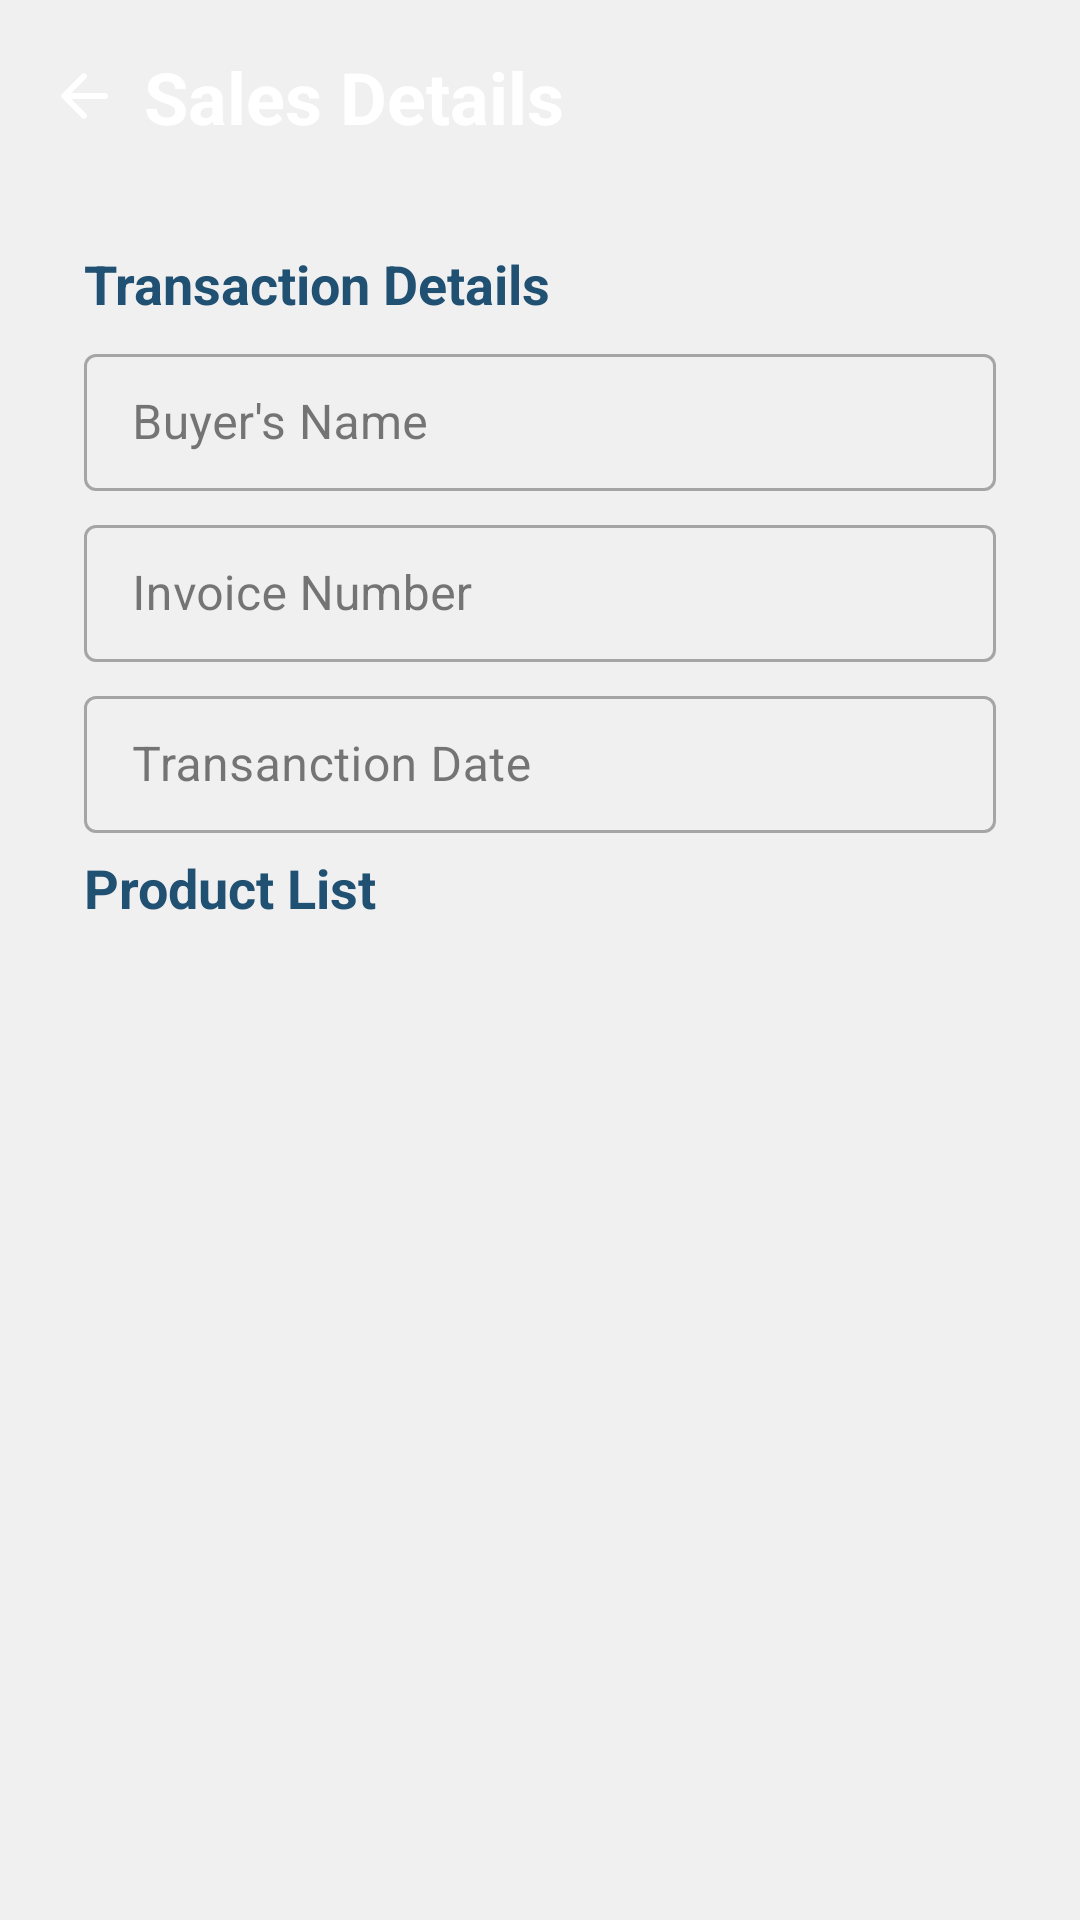

Produce the Android XML layout that renders to this screen, including the resource entries it uses.
<!-- AndroidManifest.xml: application theme Theme.Omsetku -->
<!-- res/layout/fragment_sale_detail.xml -->
<?xml version="1.0" encoding="utf-8"?>
<FrameLayout xmlns:android="http://schemas.android.com/apk/res/android"
    xmlns:tools="http://schemas.android.com/tools"
    android:layout_width="match_parent"
    android:layout_height="match_parent"
    xmlns:app="http://schemas.android.com/apk/res-auto"
    tools:context=".fragment.AddSaleFragment"
    android:background="@color/background_light_secondary">

    <androidx.constraintlayout.widget.ConstraintLayout
        android:layout_width="match_parent"
        android:layout_height="match_parent">
        
        <LinearLayout
            android:id="@+id/header"
            android:layout_width="match_parent"
            android:layout_height="wrap_content"
            android:background="@drawable/color1_rounded1_bottom"
            android:orientation="vertical"
            android:padding="16dp"
            app:layout_constraintTop_toTopOf="parent">

            <LinearLayout
                android:id="@+id/btn_back_to_sales"
                android:layout_width="wrap_content"
                android:layout_height="wrap_content"
                android:clickable="true"
                android:focusable="true"
                android:gravity="center_vertical"
                android:orientation="horizontal">

                <ImageView
                    android:layout_width="24dp"
                    android:layout_height="24dp"
                    android:layout_marginEnd="8dp"
                    android:src="@drawable/rounded_arrow_back_24"
                    app:tint="@color/pressed_white_to_textsecondarydark" />

                <TextView
                    android:layout_width="wrap_content"
                    android:layout_height="wrap_content"
                    android:text="Sales Details"
                    android:textColor="@color/pressed_white_to_textsecondarydark"
                    android:textSize="24sp"
                    android:textStyle="bold" />
            </LinearLayout>
        </LinearLayout>

        
        <LinearLayout
            android:id="@+id/form_wrapper"
            android:layout_width="match_parent"
            android:layout_height="0dp"
            android:orientation="vertical"
            android:paddingHorizontal="16dp"
            android:paddingVertical="10dp"
            app:layout_constraintTop_toBottomOf="@id/header"
            app:layout_constraintBottom_toBottomOf="parent">

            <LinearLayout
                android:layout_width="match_parent"
                android:layout_height="wrap_content"
                android:layout_weight="1"
                android:background="@drawable/white_rounded2"
                android:orientation="vertical"
                android:paddingTop="8dp"
                android:paddingBottom="12dp"
                android:paddingHorizontal="12dp"
                android:layout_marginBottom="6dp">

                <TextView
                    android:layout_width="match_parent"
                    android:layout_height="wrap_content"
                    android:text="Transaction Details"
                    android:textSize="18sp"
                    android:textColor="@color/color1"
                    android:textStyle="bold"
                    android:layout_marginBottom="6dp"/>

                <com.google.android.material.textfield.TextInputLayout
                    android:layout_width="match_parent"
                    android:layout_height="wrap_content"
                    style="@style/Widget.MaterialComponents.TextInputLayout.OutlinedBox"
                    app:boxBackgroundMode="outline"
                    app:boxBackgroundColor="@color/background_light_secondary"
                    app:boxStrokeColor="@color/focused_gray_to_color2"
                    android:hint="Buyer's Name"
                    android:layout_marginBottom="6dp">
                    <com.google.android.material.textfield.TextInputEditText
                        android:id="@+id/input_buyers_name"
                        android:layout_width="match_parent"
                        android:layout_height="wrap_content"
                        android:paddingVertical="12dp"
                        android:focusable="false"
                        android:longClickable="false"
                        android:cursorVisible="false"
                        android:textIsSelectable="false"
                        android:maxLines="1" />
                </com.google.android.material.textfield.TextInputLayout>

                <com.google.android.material.textfield.TextInputLayout
                    android:layout_width="match_parent"
                    android:layout_height="wrap_content"
                    style="@style/Widget.MaterialComponents.TextInputLayout.OutlinedBox"
                    app:boxBackgroundMode="outline"
                    app:boxBackgroundColor="@color/background_light_secondary"
                    app:boxStrokeColor="@color/focused_gray_to_color2"
                    android:hint="Invoice Number"
                    android:layout_marginBottom="6dp">
                    <com.google.android.material.textfield.TextInputEditText
                        android:id="@+id/input_invoice_number"
                        android:layout_width="match_parent"
                        android:layout_height="wrap_content"
                        android:paddingVertical="12dp"
                        android:focusable="false"
                        android:longClickable="false"
                        android:cursorVisible="false"
                        android:textIsSelectable="false"
                        android:maxLines="1" />
                </com.google.android.material.textfield.TextInputLayout>

                <com.google.android.material.textfield.TextInputLayout
                    android:layout_width="match_parent"
                    android:layout_height="wrap_content"
                    style="@style/Widget.MaterialComponents.TextInputLayout.OutlinedBox"
                    app:boxBackgroundMode="outline"
                    app:boxBackgroundColor="@color/background_light_secondary"
                    app:boxStrokeColor="@color/focused_gray_to_color2"
                    android:hint="Transanction Date"
                    android:layout_marginBottom="6dp">
                    <com.google.android.material.textfield.TextInputEditText
                        android:id="@+id/input_transaction_date"
                        android:layout_width="match_parent"
                        android:layout_height="wrap_content"
                        android:paddingVertical="12dp"
                        android:focusable="false"
                        android:longClickable="false"
                        android:cursorVisible="false"
                        android:textIsSelectable="false"
                        android:maxLines="1" />
                </com.google.android.material.textfield.TextInputLayout>

                <TextView
                    android:layout_width="match_parent"
                    android:layout_height="wrap_content"
                    android:text="Product List"
                    android:textSize="18sp"
                    android:textColor="@color/color1"
                    android:textStyle="bold"
                    android:layout_marginBottom="6dp"/>

                <LinearLayout
                    android:layout_width="match_parent"
                    android:layout_height="wrap_content"
                    app:layout_constraintTop_toBottomOf="@id/form_wrapper"
                    android:orientation="vertical">
                    <ProgressBar
                        android:id="@+id/progress_bar"
                        android:layout_width="wrap_content"
                        android:layout_height="wrap_content"
                        android:layout_gravity="center_horizontal"
                        android:visibility="gone" />

                    <androidx.recyclerview.widget.RecyclerView
                        android:id="@+id/rv_sales_details_product_list"
                        android:layout_width="match_parent"
                        android:layout_height="wrap_content"
                        app:layoutManager="androidx.recyclerview.widget.LinearLayoutManager"
                        android:clipToPadding="false" />
                </LinearLayout>
            </LinearLayout>
        </LinearLayout>
    </androidx.constraintlayout.widget.ConstraintLayout>

</FrameLayout>
<!-- resources referenced by this layout -->
<resources>
  <color name="background_light_secondary">#F0F0F0</color>
  <color name="color1">#205072</color>
  <!-- drawable rounded_arrow_back_24 (drawable) -->
  <vector xmlns:android="http://schemas.android.com/apk/res/android" android:autoMirrored="true" android:height="32dp" android:tint="#000000" android:viewportHeight="960" android:viewportWidth="960" android:width="32dp">
        
      <path android:fillColor="@android:color/white" android:pathData="M313,520L509,716Q521,728 520.5,744Q520,760 508,772Q496,783 480,783.5Q464,784 452,772L188,508Q182,502 179.5,495Q177,488 177,480Q177,472 179.5,465Q182,458 188,452L452,188Q463,177 479.5,177Q496,177 508,188Q520,200 520,216.5Q520,233 508,245L313,440L760,440Q777,440 788.5,451.5Q800,463 800,480Q800,497 788.5,508.5Q777,520 760,520L313,520Z"/>
      
  </vector>
  <style name="Theme.Omsetku" parent="Theme.MaterialComponents.Light.NoActionBar">
          
          <item name="colorPrimary">@color/primary</item>
          <item name="colorPrimaryVariant">@color/primary_variant</item>
          <item name="colorOnPrimary">@color/white</item>
  
          
          <item name="colorSecondary">@color/secondary</item>
          <item name="colorSecondaryVariant">@color/secondary_variant</item>
          <item name="colorOnSecondary">@color/white</item>
  
          
          <item name="colorTertiary">@color/tertiary</item>
          <item name="colorOnTertiary">@color/white</item>
  
          
          <item name="android:statusBarColor">@color/status_bar_light</item>
          <item name="android:navigationBarColor">@color/white</item>
  
          
          <item name="android:colorBackground">@color/background_light</item>
          <item name="colorSurface">@color/surface_light</item>
          <item name="colorOnBackground">@color/text_primary_light</item>
          <item name="colorOnSurface">@color/text_primary_light</item>
  
          
          <item name="android:textColorPrimary">@color/text_primary_light</item>
          <item name="android:textColorSecondary">@color/text_secondary_light</item>
  
          
          <item name="colorControlNormal">@color/color1</item>
          <item name="colorControlActivated">@color/color2</item>
  
          
          <item name="colorError">@color/error</item>
          <item name="colorOnError">@color/white</item>
  
          
          <item name="elevationOverlayEnabled">false</item>
          <item name="android:windowLightStatusBar">false</item>
      </style>
  <color name="primary">#205072</color>
  <color name="primary_variant">#163850</color>
  <color name="white">#FFFFFF</color>
  <color name="secondary">#329D9C</color>
  <color name="secondary_variant">#236e6d</color>
  <color name="tertiary">#56C596</color>
  <color name="status_bar_light">#173F57</color>
  <color name="background_light">#FFFFFF</color>
  <color name="surface_light">#FFFFFF</color>
  <color name="text_primary_light">#212121</color>
  <color name="text_secondary_light">#757575</color>
  <color name="color2">#329D9C</color>
  <color name="error">#B00020</color>
</resources>
